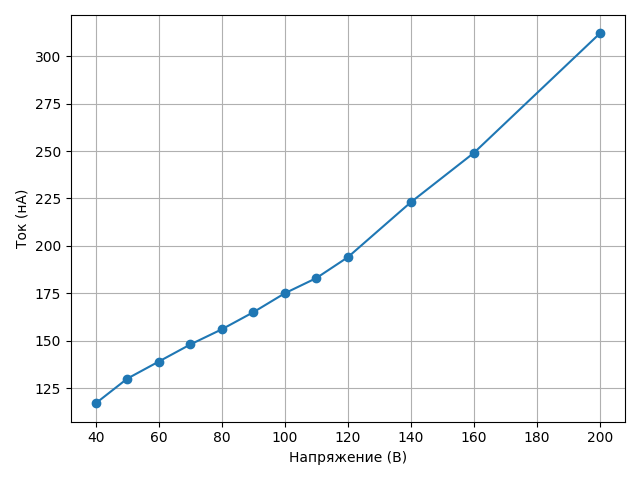

The data file committed next to this chart (first rows):
Напряжение (В), Ток (нА)
40, 117
50, 130
60, 139
70, 148
80, 156
90, 165
100, 175
110, 183
120, 194
140, 223
160, 249
200, 312
